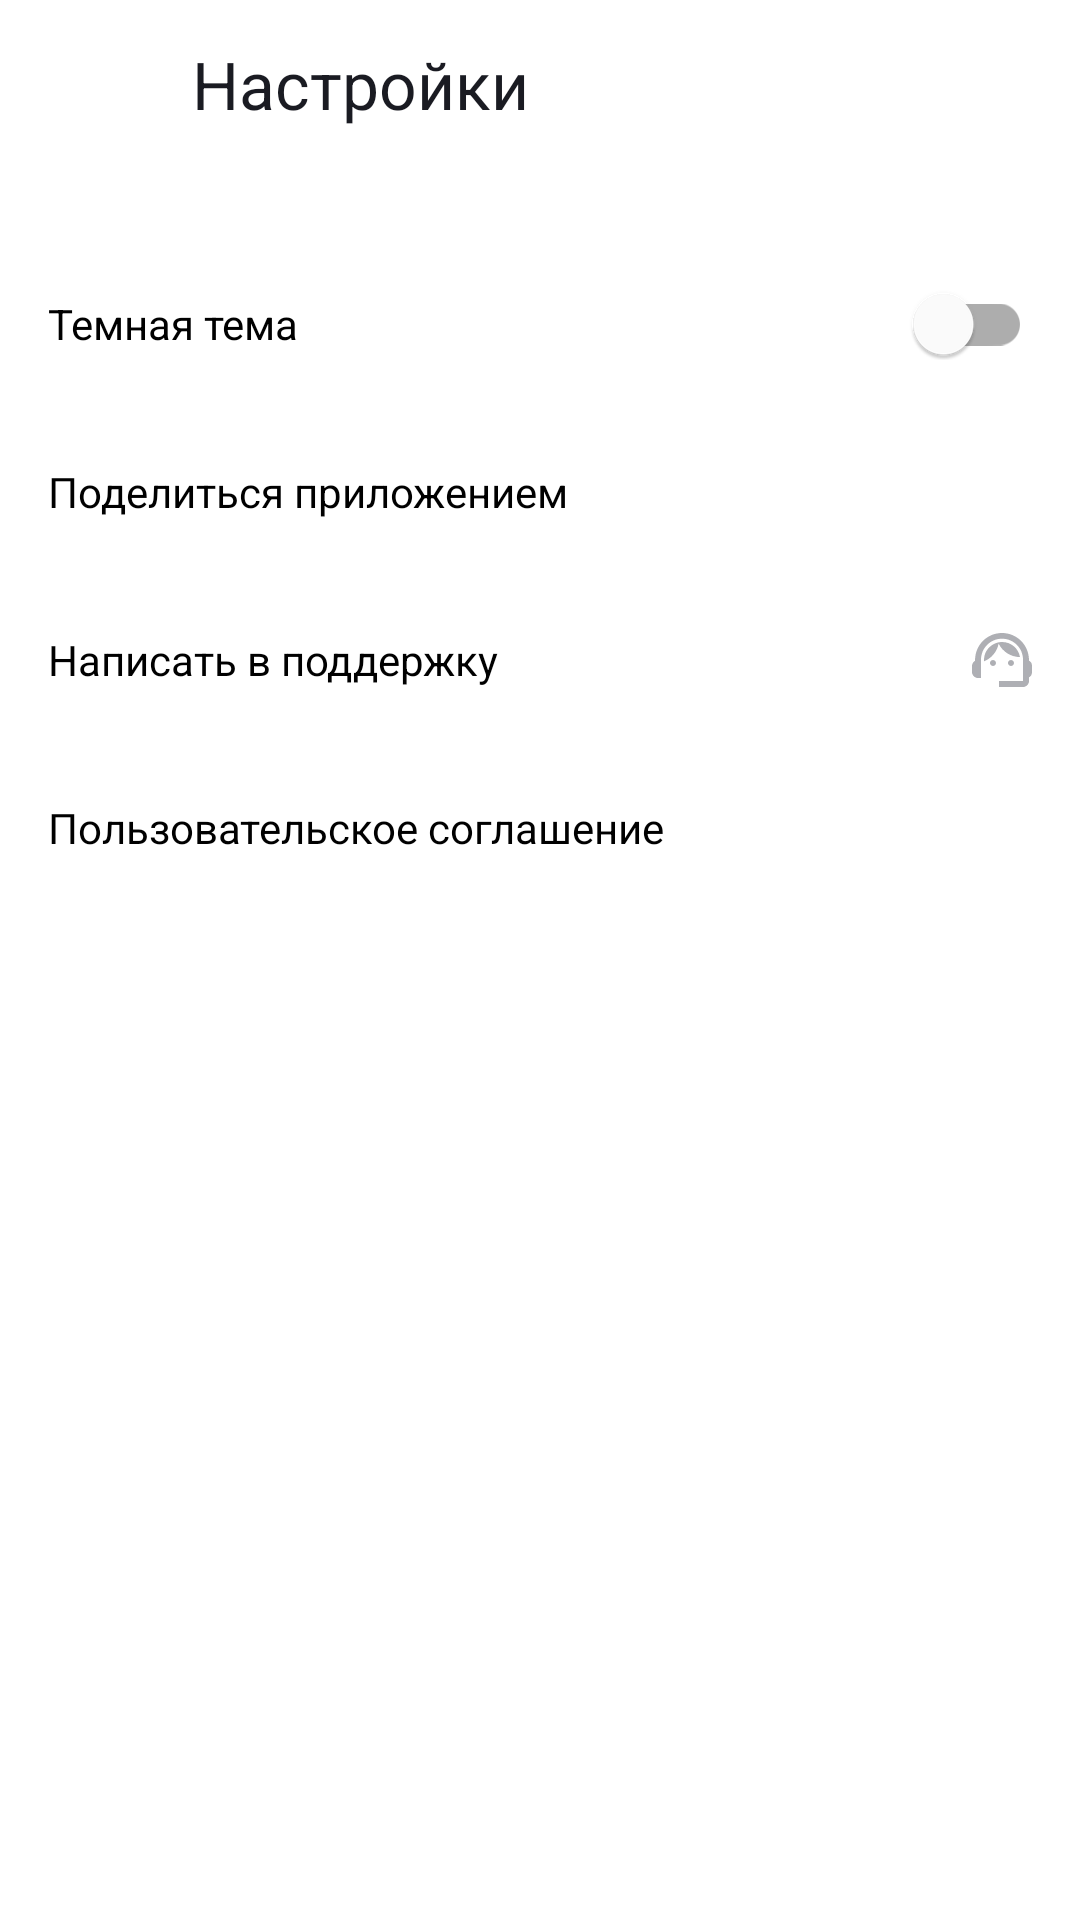

Write the Android layout XML for this screen, with the resource values it uses.
<!-- AndroidManifest.xml: application theme Theme.PlaylistMaker2 -->
<!-- res/layout/activity_settings.xml -->
<?xml version="1.0" encoding="utf-8"?>
<androidx.constraintlayout.widget.ConstraintLayout xmlns:android="http://schemas.android.com/apk/res/android"
    android:layout_width="match_parent"
    android:layout_height="match_parent"
    xmlns:app="http://schemas.android.com/apk/res-auto">

    <LinearLayout
        android:layout_width="match_parent"
        android:layout_height="match_parent"
        android:orientation="vertical"
        android:padding="@dimen/zero"
        android:paddingTop="@dimen/zero">
        <LinearLayout
            android:layout_width="match_parent"
            android:layout_height="@dimen/default_height"
            android:orientation="horizontal"
            android:gravity="center_vertical"

            >

            <LinearLayout
                android:id="@+id/arr_back"
                android:layout_width="@dimen/ic_back_arrow_size"
                android:layout_height="@dimen/ic_back_arrow_size"
                android:gravity="center"
                android:clickable="true"
                android:focusable="true"
                android:foreground="?attr/selectableItemBackground"
                >

                <ImageView
                    android:layout_width="@dimen/min_icon_size"
                    android:layout_height="@dimen/min_icon_size"
                    android:src="@drawable/ic_back_arrow_24" />
            </LinearLayout>
            <LinearLayout
                android:layout_width="wrap_content"
                android:layout_height="match_parent"
                android:paddingLeft="@dimen/default_padding"
                >
                <TextView
                    android:layout_width="match_parent"
                    android:layout_height="match_parent"
                    android:textColor="@color/yp_black"
                    android:text="@string/settings"
                    android:textSize="@dimen/default_fontSize"
                    android:gravity="center_vertical"/>
            </LinearLayout>

        </LinearLayout>
        <LinearLayout
            android:layout_width="match_parent"
            android:layout_height="@dimen/default_height"
            android:gravity="center_vertical"
            android:orientation="horizontal"
            android:padding="@dimen/default_padding"
            android:layout_marginTop="@dimen/max_margin"
            >
            <TextView
                android:layout_width="wrap_content"
                android:layout_height="wrap_content"
                android:textColor="@color/black"
                android:text="@string/dark_theme_text"/>

            <com.google.android.material.switchmaterial.SwitchMaterial
                android:id="@+id/switchDarkTheme"
                android:layout_width="wrap_content"
                android:layout_height="wrap_content"
                android:layout_weight="1"/>


        </LinearLayout>

        <LinearLayout
            android:layout_width="match_parent"
            android:layout_height="@dimen/default_height"
            android:gravity="center_vertical"
            android:orientation="horizontal"
            android:padding="@dimen/default_padding"
            >
            <TextView
                android:layout_width="wrap_content"
                android:layout_height="wrap_content"
                android:text="@string/share_app_text"
                android:textColor="@color/black"
                android:layout_weight="1"/>

            <ImageView
                android:layout_width="wrap_content"
                android:layout_height="wrap_content"
                android:src="@drawable/share_icon" />


        </LinearLayout>

        <LinearLayout
            android:layout_width="match_parent"
            android:layout_height="@dimen/default_height"
            android:gravity="center_vertical"
            android:orientation="horizontal"
            android:padding="@dimen/default_padding"
            >

            <TextView
                android:layout_width="wrap_content"
                android:layout_height="wrap_content"
                android:textColor="@color/black"
                android:text="@string/writeTo_support"
                android:layout_weight="1"/>


            <ImageView
                android:layout_width="wrap_content"
                android:layout_height="wrap_content"
                android:src="@drawable/group_icon"
                />
        </LinearLayout>
        <LinearLayout
            android:layout_width="match_parent"
            android:layout_height="@dimen/default_height"
            android:gravity="center_vertical"
            android:orientation="horizontal"
            android:padding="@dimen/default_padding"
            >

            <TextView
                android:layout_width="wrap_content"
                android:layout_height="wrap_content"
                android:textColor="@color/black"
                android:text="@string/user_agreement_text"
                android:layout_weight="1"/>

            <ImageView
                android:layout_width="wrap_content"
                android:layout_height="wrap_content"
                android:src="@drawable/arrow_forward"/>
        </LinearLayout>
    </LinearLayout>
</androidx.constraintlayout.widget.ConstraintLayout>
<!-- resources referenced by this layout -->
<resources>
  <color name="black">#FF000000</color>
  <color name="yp_black">#1A1B22</color>
  <dimen name="default_fontSize">22sp</dimen>
  <dimen name="default_height">56dp</dimen>
  <dimen name="default_padding">16dp</dimen>
  <dimen name="ic_back_arrow_size">48dp</dimen>
  <dimen name="max_margin">24dp</dimen>
  <dimen name="min_icon_size">16dp</dimen>
  <dimen name="zero">0dp</dimen>
  <!-- drawable group_icon (drawable) -->
  <vector xmlns:android="http://schemas.android.com/apk/res/android"
      android:width="20dp"
      android:height="18dp"
      android:viewportWidth="20"
      android:viewportHeight="18">
    <path
        android:pathData="M19,9.22C19,3.73 14.74,0 10,0C5.31,0 1,3.65 1,9.28C0.4,9.62 0,10.26 0,11V13C0,14.1 0.9,15 2,15H3V8.9C3,5.03 6.13,1.9 10,1.9C13.87,1.9 17,5.03 17,8.9V16H9V18H17C18.1,18 19,17.1 19,16V14.78C19.59,14.47 20,13.86 20,13.14V10.84C20,10.14 19.59,9.53 19,9.22Z"
        android:fillColor="#AEAFB4"/>
    <path
        android:pathData="M7,11C7.552,11 8,10.552 8,10C8,9.448 7.552,9 7,9C6.448,9 6,9.448 6,10C6,10.552 6.448,11 7,11Z"
        android:fillColor="#AEAFB4"/>
    <path
        android:pathData="M13,11C13.552,11 14,10.552 14,10C14,9.448 13.552,9 13,9C12.448,9 12,9.448 12,10C12,10.552 12.448,11 13,11Z"
        android:fillColor="#AEAFB4"/>
    <path
        android:pathData="M16,8.03C15.52,5.18 13.04,3 10.05,3C7.02,3 3.76,5.51 4.02,9.45C6.49,8.44 8.35,6.24 8.88,3.56C10.19,6.19 12.88,8 16,8.03Z"
        android:fillColor="#AEAFB4"/>
  </vector>
  <string name="dark_theme_text">Темная тема</string>
  <string name="settings">Настройки</string>
  <string name="share_app_text">Поделиться приложением</string>
  <string name="user_agreement_text">Пользовательское соглашение</string>
  <string name="writeTo_support">Написать в поддержку</string>
  <style name="Theme.PlaylistMaker2" parent="Base.Theme.PlaylistMaker" />
  <style name="Base.Theme.PlaylistMaker" parent="Theme.MaterialComponents.DayNight.NoActionBar">
          
          
      </style>
</resources>
